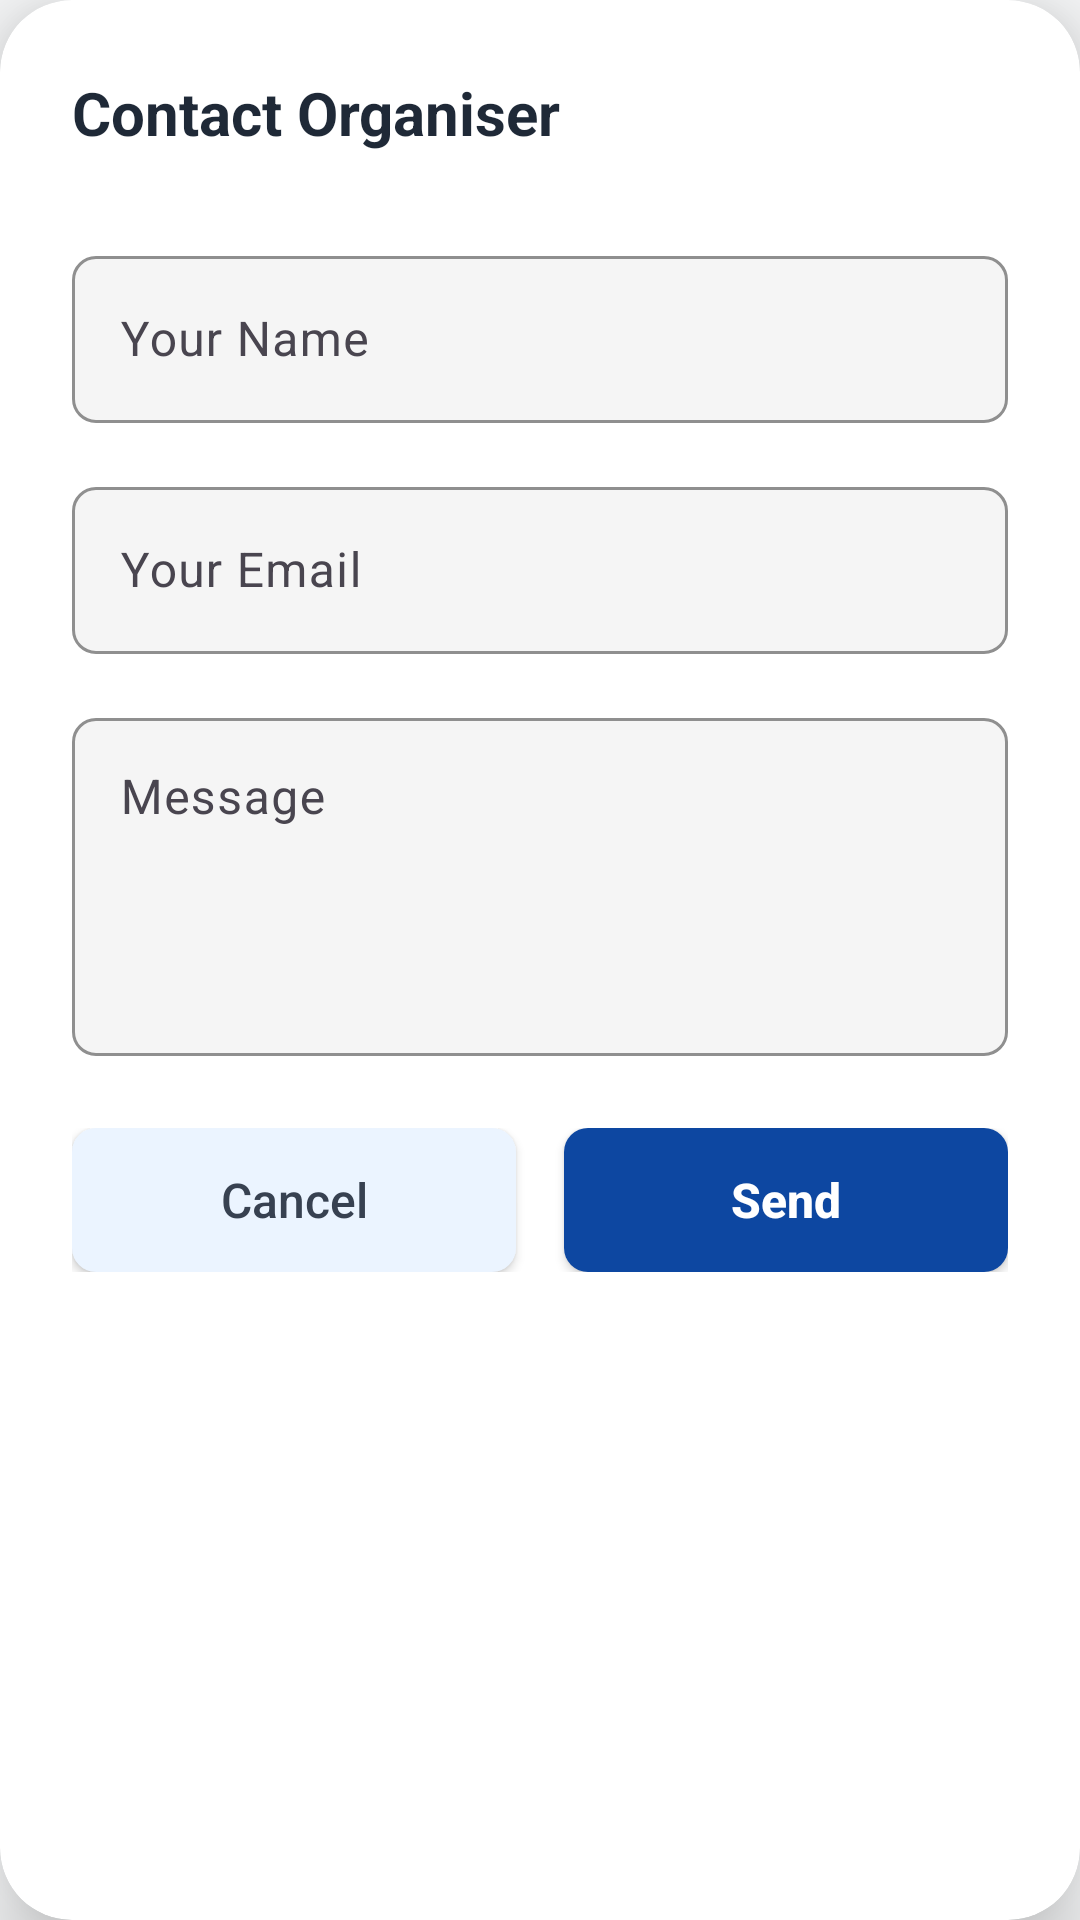

This screen was rendered from an Android layout file. Write that file and the resources it references.
<!-- AndroidManifest.xml: application theme Theme.Events -->
<!-- res/layout/dialog_contact_organizer.xml -->
<?xml version="1.0" encoding="utf-8"?>
<androidx.cardview.widget.CardView xmlns:android="http://schemas.android.com/apk/res/android"
    xmlns:app="http://schemas.android.com/apk/res-auto"
    android:layout_width="match_parent"
    android:layout_height="wrap_content"
    android:layout_gravity="center"
    android:layout_margin="24dp"
    app:cardCornerRadius="24dp"
    app:cardElevation="16dp"
    app:cardBackgroundColor="@android:color/white">

    <LinearLayout
        android:layout_width="match_parent"
        android:layout_height="wrap_content"
        android:orientation="vertical">

        
        <RelativeLayout
            android:layout_width="match_parent"
            android:layout_height="wrap_content"
            android:paddingStart="24dp"
            android:paddingTop="24dp"
            android:paddingEnd="24dp"
            android:paddingBottom="16dp">

            <TextView
                android:id="@+id/modalTitle"
                android:layout_width="match_parent"
                android:layout_height="wrap_content"
                android:layout_toStartOf="@+id/closeButton"
                android:paddingEnd="16dp"
                android:text="Contact Organiser"
                android:textColor="@color/app_text_primary"
                android:textSize="20sp"
                android:textStyle="bold" />

            <ImageView
                android:id="@+id/closeButton"
                android:layout_width="40dp"
                android:layout_height="40dp"
                android:layout_alignParentEnd="true"
                android:background="?attr/selectableItemBackgroundBorderless"
                android:clickable="true"
                android:focusable="true"
                android:padding="8dp"
                android:src="@drawable/ic_close"
                app:tint="@color/app_text_secondary" />
        </RelativeLayout>

        
        <LinearLayout
            android:id="@+id/formContent"
            android:layout_width="match_parent"
            android:layout_height="wrap_content"
            android:orientation="vertical"
            android:paddingStart="24dp"
            android:paddingEnd="24dp"
            android:paddingBottom="24dp">

            
            <com.google.android.material.textfield.TextInputLayout
                android:layout_width="match_parent"
                android:layout_height="wrap_content"
                android:layout_marginBottom="16dp"
                android:hint="Your Name"
                app:boxBackgroundColor="@color/app_input_background"
                app:boxCornerRadiusBottomEnd="8dp"
                app:boxCornerRadiusBottomStart="8dp"
                app:boxCornerRadiusTopEnd="8dp"
                app:boxCornerRadiusTopStart="8dp"
                app:boxStrokeColor="@color/app_primary_blue"
                app:hintTextColor="@color/app_text_secondary">

                <com.google.android.material.textfield.TextInputEditText
                    android:id="@+id/nameInput"
                    android:layout_width="match_parent"
                    android:layout_height="wrap_content"
                    android:inputType="textPersonName" />

            </com.google.android.material.textfield.TextInputLayout>

            
            <com.google.android.material.textfield.TextInputLayout
                android:layout_width="match_parent"
                android:layout_height="wrap_content"
                android:layout_marginBottom="16dp"
                android:hint="Your Email"
                app:boxBackgroundColor="@color/app_input_background"
                app:boxCornerRadiusBottomEnd="8dp"
                app:boxCornerRadiusBottomStart="8dp"
                app:boxCornerRadiusTopEnd="8dp"
                app:boxCornerRadiusTopStart="8dp"
                app:boxStrokeColor="@color/app_primary_blue"
                app:hintTextColor="@color/app_text_secondary">

                <com.google.android.material.textfield.TextInputEditText
                    android:id="@+id/emailInput"
                    android:layout_width="match_parent"
                    android:layout_height="wrap_content"
                    android:inputType="textEmailAddress" />

            </com.google.android.material.textfield.TextInputLayout>

            
            <com.google.android.material.textfield.TextInputLayout
                android:layout_width="match_parent"
                android:layout_height="wrap_content"
                android:layout_marginBottom="24dp"
                android:hint="Message"
                app:boxBackgroundColor="@color/app_input_background"
                app:boxCornerRadiusBottomEnd="8dp"
                app:boxCornerRadiusBottomStart="8dp"
                app:boxCornerRadiusTopEnd="8dp"
                app:boxCornerRadiusTopStart="8dp"
                app:boxStrokeColor="@color/app_primary_blue"
                app:hintTextColor="@color/app_text_secondary">

                <com.google.android.material.textfield.TextInputEditText
                    android:id="@+id/messageInput"
                    android:layout_width="match_parent"
                    android:layout_height="wrap_content"
                    android:inputType="textMultiLine"
                    android:lines="4"
                    android:gravity="top" />

            </com.google.android.material.textfield.TextInputLayout>

            
            <LinearLayout
                android:layout_width="match_parent"
                android:layout_height="wrap_content"
                android:orientation="horizontal">

                <Button
                    android:id="@+id/cancelButton"
                    android:layout_width="0dp"
                    android:layout_height="48dp"
                    android:layout_weight="1"
                    android:layout_marginEnd="8dp"
                    android:background="@drawable/secondary_action_bg"
                    android:text="Cancel"
                    android:textAllCaps="false"
                    android:textColor="@color/app_text_light"
                    android:textSize="16sp"
                    app:backgroundTint="@null" />

                <Button
                    android:id="@+id/sendButton"
                    android:layout_width="0dp"
                    android:layout_height="48dp"
                    android:layout_weight="1"
                    android:layout_marginStart="8dp"
                    android:background="@drawable/primary_action_bg"
                    android:text="Send"
                    android:textAllCaps="false"
                    android:textColor="@android:color/white"
                    android:textSize="16sp"
                    android:textStyle="bold"
                    app:backgroundTint="@null" />

            </LinearLayout>

        </LinearLayout>

        
        <LinearLayout
            android:id="@+id/successContent"
            android:layout_width="match_parent"
            android:layout_height="wrap_content"
            android:orientation="vertical"
            android:padding="40dp"
            android:gravity="center"
            android:visibility="gone">

            <ImageView
                android:layout_width="60dp"
                android:layout_height="60dp"
                android:layout_marginBottom="16dp"
                android:src="@drawable/ic_check_circle"
                app:tint="@color/app_success" />

            <TextView
                android:layout_width="wrap_content"
                android:layout_height="wrap_content"
                android:gravity="center"
                android:text="Your message has been sent successfully."
                android:textColor="@color/app_text_secondary"
                android:textSize="16sp"
                android:lineSpacingExtra="2dp" />

            <TextView
                android:id="@+id/successSubtext"
                android:layout_width="wrap_content"
                android:layout_height="wrap_content"
                android:layout_marginTop="8dp"
                android:gravity="center"
                android:text="The organizer will get back to you shortly."
                android:textColor="@color/app_text_secondary"
                android:textSize="14sp" />

        </LinearLayout>

        
        <LinearLayout
            android:id="@+id/loadingContent"
            android:layout_width="match_parent"
            android:layout_height="wrap_content"
            android:orientation="vertical"
            android:padding="40dp"
            android:gravity="center"
            android:visibility="gone">

            <ProgressBar
                android:layout_width="48dp"
                android:layout_height="48dp"
                android:layout_marginBottom="16dp"
                android:indeterminateTint="@color/app_primary_blue" />

            <TextView
                android:layout_width="wrap_content"
                android:layout_height="wrap_content"
                android:text="Sending message..."
                android:textColor="@color/app_text_secondary"
                android:textSize="16sp" />

        </LinearLayout>

    </LinearLayout>

</androidx.cardview.widget.CardView>
<!-- resources referenced by this layout -->
<resources>
  <color name="app_input_background">#F5F5F5</color>
  <color name="app_primary_blue">#0d47a1</color>
  <color name="app_success">#4CAF50</color>
  <color name="app_text_light">#374151</color>
  <color name="app_text_primary">#1F2937</color>
  <color name="app_text_secondary">#6B7280</color>
  <!-- drawable primary_action_bg (drawable) -->
  <shape xmlns:android="http://schemas.android.com/apk/res/android"
      android:shape="rectangle">
      <corners android:radius="8dp" />
      <solid android:color="@color/app_primary_blue" />
  </shape>
  <!-- drawable secondary_action_bg (drawable) -->
  <shape xmlns:android="http://schemas.android.com/apk/res/android"
      android:shape="rectangle">
      <corners android:radius="8dp" />
      <solid android:color="#EBF4FF" />
  </shape>
  <style name="Theme.Events" parent="Base.Theme.Events" />
  <style name="Base.Theme.Events" parent="Theme.Material3.Light.NoActionBar">
          
          <item name="colorPrimary">@color/app_primary_blue</item>
          <item name="colorPrimaryVariant">@color/app_primary_dark_blue</item>
          <item name="colorOnPrimary">@color/white</item>
  
          
          <item name="colorSecondary">@color/app_primary_blue</item>
          <item name="colorSecondaryVariant">@color/app_primary_dark_blue</item>
          <item name="colorOnSecondary">@color/white</item>
  
          
          <item name="android:colorBackground">@color/app_background</item>
          <item name="colorSurface">@color/white</item>
          <item name="colorOnSurface">@color/app_text_primary</item>
  
          
          <item name="colorError">@color/app_danger</item>
          <item name="colorOnError">@color/white</item>
  
          
          <item name="android:statusBarColor">@android:color/transparent</item>
          <item name="android:navigationBarColor">@android:color/transparent</item>
  
          
          <item name="materialButtonStyle">@style/Widget.App.Button</item>
      </style>
  <color name="app_primary_dark_blue">#002171</color>
  <color name="white">#FFFFFFFF</color>
  <color name="app_background">#f8f9fa</color>
  <color name="app_danger">#DC2626</color>
  <style name="Widget.App.Button" parent="Widget.Material3.Button">
          <item name="backgroundTint">@color/app_primary_blue</item>
          <item name="android:textColor">@color/white</item>
      </style>
</resources>
